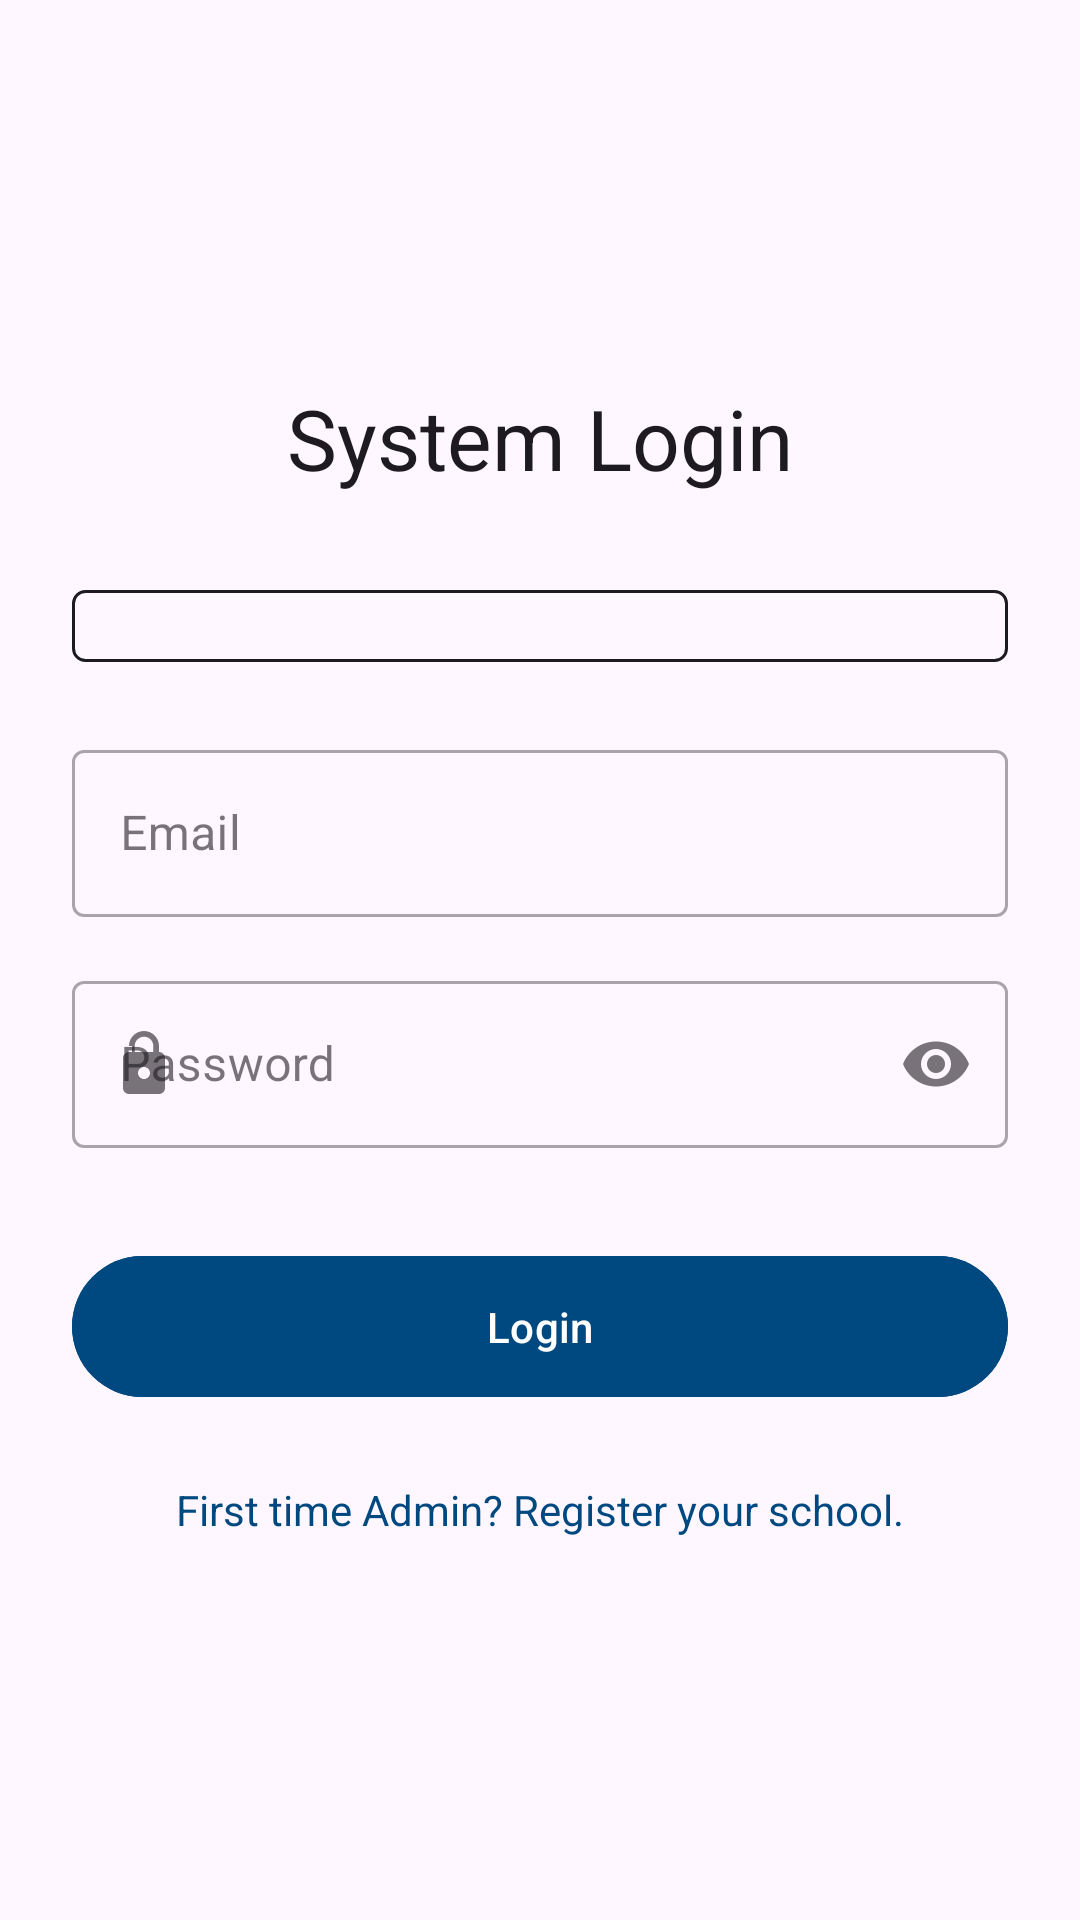

Here is an Android app screen rendered from its layout file. Give the layout XML and the strings, colors and styles it references.
<!-- AndroidManifest.xml: application theme Theme.StudentIntelligentSystem -->
<!-- res/layout/activity_login.xml -->
<?xml version="1.0" encoding="utf-8"?>
<LinearLayout xmlns:android="http://schemas.android.com/apk/res/android"
    xmlns:app="http://schemas.android.com/apk/res-auto"
    xmlns:tools="http://schemas.android.com/tools"
    android:layout_width="match_parent"
    android:layout_height="match_parent"
    android:orientation="vertical"
    android:gravity="center"
    android:padding="24dp"
    android:fitsSystemWindows="true"
    tools:context=".LoginActivity">

    <TextView
        android:layout_width="wrap_content"
        android:layout_height="wrap_content"
        android:text="System Login"
        android:textAppearance="@style/TextAppearance.Material3.HeadlineMedium"
        android:layout_marginBottom="32dp"/>

    <Spinner
        android:id="@+id/spinnerRole"
        android:layout_width="match_parent"
        android:layout_height="wrap_content"
        android:background="@drawable/spinner_background"
        android:padding="12dp"
        android:layout_marginBottom="24dp"/>

    <com.google.android.material.textfield.TextInputLayout
        android:layout_width="match_parent"
        android:layout_height="wrap_content"
        app:startIconDrawable="@drawable/ic_email"
        style="@style/Widget.MaterialComponents.TextInputLayout.OutlinedBox">

        <com.google.android.material.textfield.TextInputEditText
            android:id="@+id/editLoginEmail"
            android:layout_width="match_parent"
            android:layout_height="wrap_content"
            android:hint="Email"
            android:inputType="textEmailAddress" />
    </com.google.android.material.textfield.TextInputLayout>

    <com.google.android.material.textfield.TextInputLayout
        android:layout_width="match_parent"
        android:layout_height="wrap_content"
        android:layout_marginTop="16dp"
        app:startIconDrawable="@drawable/ic_password"
        app:endIconMode="password_toggle"
        style="@style/Widget.MaterialComponents.TextInputLayout.OutlinedBox">

        <com.google.android.material.textfield.TextInputEditText
            android:id="@+id/editLoginPassword"
            android:layout_width="match_parent"
            android:layout_height="wrap_content"
            android:hint="Password"
            android:inputType="textPassword" />
    </com.google.android.material.textfield.TextInputLayout>

    <com.google.android.material.button.MaterialButton
        android:id="@+id/btnLogin"
        android:layout_width="match_parent"
        android:layout_height="wrap_content"
        android:layout_marginTop="32dp"
        android:text="Login"
        android:backgroundTint="@color/buttonColor"
        android:padding="14dp"/>

    <TextView
        android:id="@+id/tvRegisterPrompt"
        android:layout_width="wrap_content"
        android:layout_height="wrap_content"
        android:layout_marginTop="24dp"
        android:text="First time Admin? Register your school."
        android:textColor="?attr/colorPrimary"
        android:clickable="true"
        android:focusable="true"
        android:background="?attr/selectableItemBackground"/>

</LinearLayout>
<!-- resources referenced by this layout -->
<resources>
  <color name="buttonColor">#004980</color>
  <!-- drawable ic_password (drawable) -->
  <vector xmlns:android="http://schemas.android.com/apk/res/android"
      android:width="24dp"
      android:height="24dp"
      android:viewportWidth="24"
      android:viewportHeight="24">
    <path
        android:fillColor="@android:color/black"
        android:pathData="M18,8h-1L17,6c0,-2.76 -2.24,-5 -5,-5S7,3.24 7,6h1v2L7,8c-1.1,0 -2,0.9 -2,2v10c0,1.1 0.9,2 2,2h10c1.1,0 2,-0.9 2,-2L19,10c0,-1.1 -0.9,-2 -2,-2zM12,17c-1.1,0 -2,-0.9 -2,-2s0.9,-2 2,-2 2,0.9 2,2 -0.9,2 -2,2zM15.1,8L8.9,8L8.9,6c0,-1.71 1.39,-3.1 3.1,-3.1s3.1,1.39 3.1,3.1v2z"/>
  </vector>
  <!-- drawable spinner_background (drawable) -->
  <?xml version="1.0" encoding="utf-8"?>
  <shape xmlns:android="http://schemas.android.com/apk/res/android">
      <solid android:color="@android:color/transparent" />
      <stroke android:width="1dp" android:color="?attr/colorOnSurface" />
      <corners android:radius="4dp" />
  </shape>
  <style name="Theme.StudentIntelligentSystem" parent="Base.Theme.StudentIntelligentSystem" />
  <style name="Base.Theme.StudentIntelligentSystem" parent="Theme.Material3.DayNight.NoActionBar">
          
          <item name="colorPrimary">@color/primaryColor</item>
          <item name="colorOnPrimary">@color/white</item>
          <item name="colorPrimaryContainer">@color/primaryColor</item>
          <item name="colorOnPrimaryContainer">@color/white</item>
          <item name="colorSecondary">@color/primaryColor</item>
          <item name="colorOnSecondary">@color/white</item>
      </style>
  <color name="primaryColor">#004980</color>
  <color name="white">#FFFFFFFF</color>
</resources>
